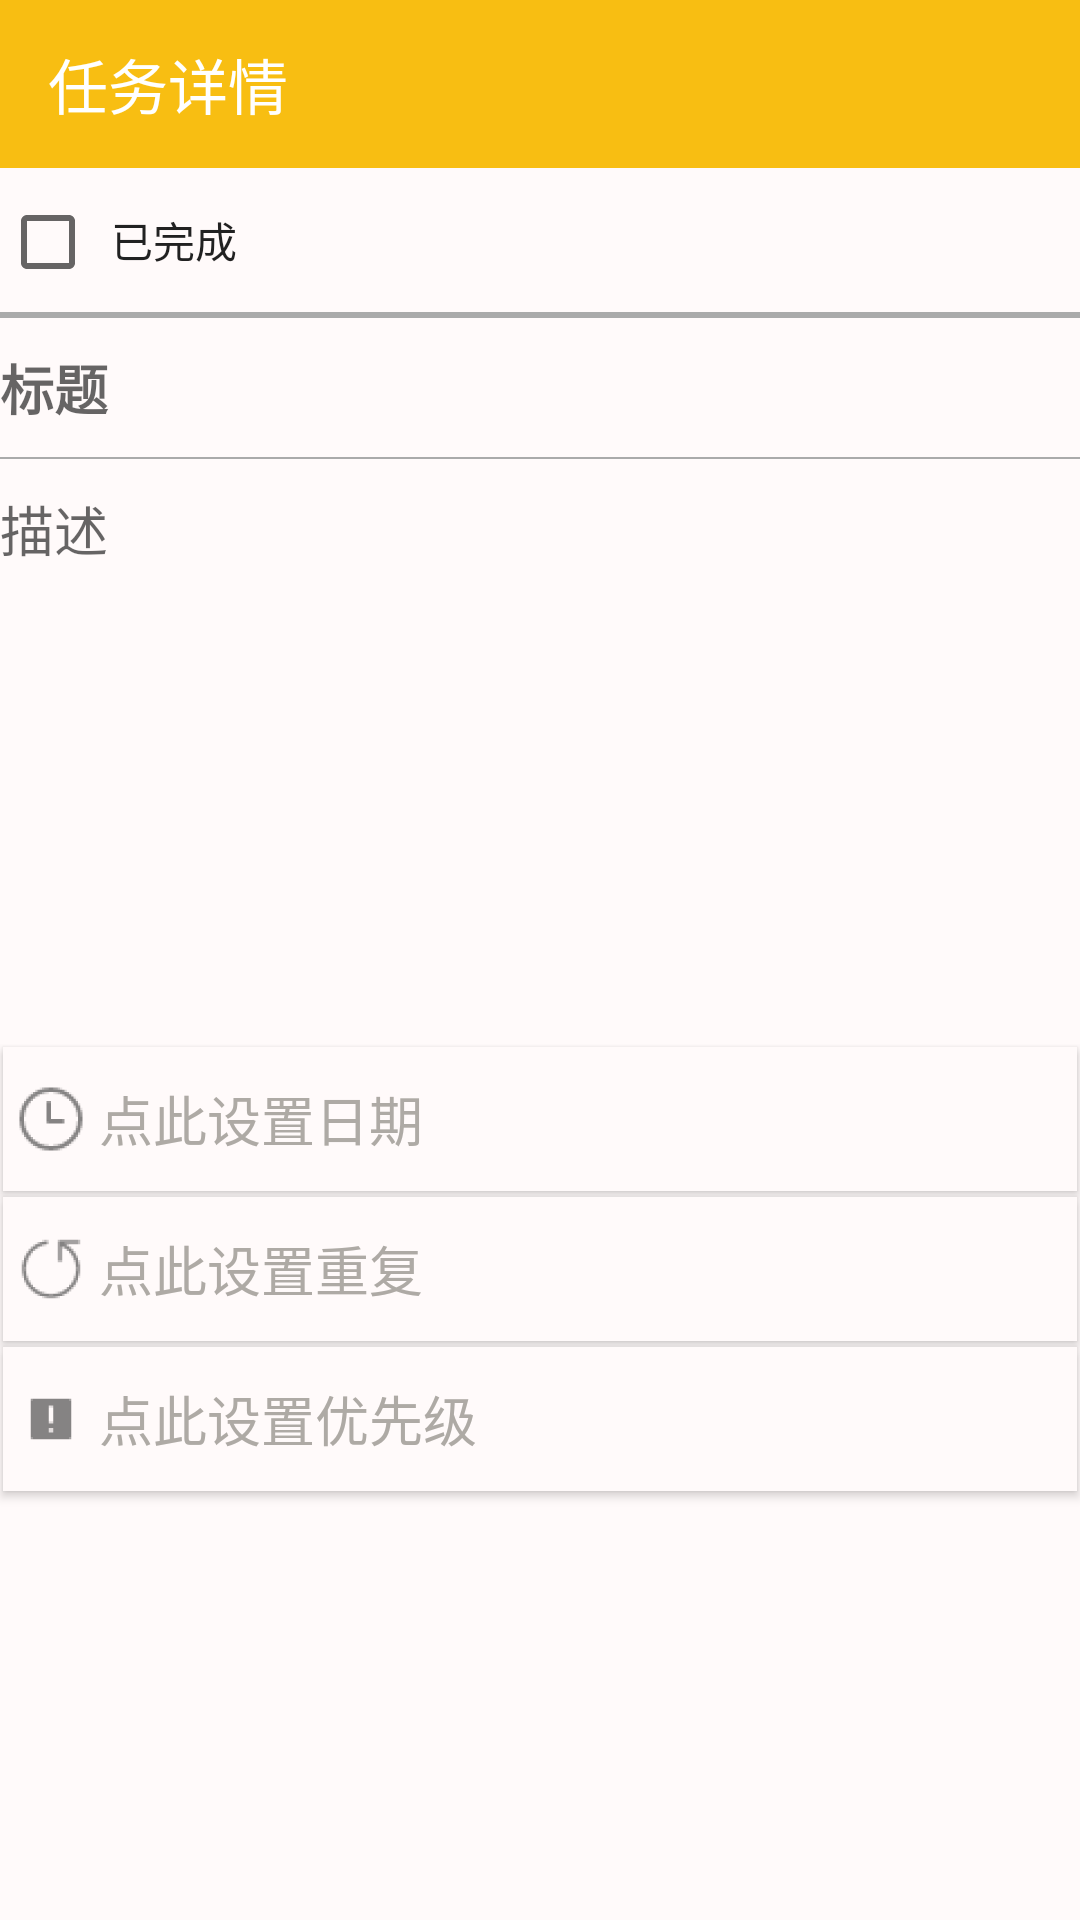

Layout XML and referenced resources for this Android screen:
<!-- AndroidManifest.xml: application theme AppTheme -->
<!-- res/layout/activity_details.xml -->
<?xml version="1.0" encoding="utf-8"?>
<LinearLayout xmlns:android="http://schemas.android.com/apk/res/android"
    xmlns:app="http://schemas.android.com/apk/res-auto"
    xmlns:tools="http://schemas.android.com/tools"
    android:layout_width="match_parent"
    android:layout_height="match_parent"
    android:background="@color/background_color"
    android:orientation="vertical"
    tools:context="com.example.hp.todolist.DetailsActivity">

    <android.support.v7.widget.Toolbar
        android:id="@+id/toolbarInDetails"
        android:layout_width="match_parent"
        android:layout_height="wrap_content"
        android:background="@color/base_color"
        android:theme="@style/ThemeOverlay.AppCompat.Dark.ActionBar"
        app:popupTheme="@style/ThemeOverlay.AppCompat.Light"
        app:title="@string/details" />

    <LinearLayout
        android:layout_width="match_parent"
        android:layout_height="0dp"
        android:layout_weight="1"
        android:orientation="vertical">

        <LinearLayout
            android:layout_width="match_parent"
            android:layout_height="wrap_content"
            android:layout_marginLeft="@dimen/activity_horizontal_margin"
            android:layout_marginRight="@dimen/activity_horizontal_margin"
            android:orientation="horizontal">

            <CheckBox
                android:id="@+id/finishCBinDetails"
                android:layout_width="wrap_content"
                android:layout_height="wrap_content" />

            <Button
                android:layout_width="match_parent"
                android:layout_height="wrap_content"
                android:layout_marginLeft="5dp"
                android:background="@android:color/transparent"
                android:text="已完成"
                android:textAlignment="textStart" />
        </LinearLayout>

        <View
            android:layout_width="match_parent"
            android:layout_height="2dp"
            android:background="@android:color/darker_gray" />

        <EditText
            android:id="@+id/titleET"
            android:layout_width="match_parent"
            android:layout_height="wrap_content"
            android:layout_marginBottom="10dp"
            android:layout_marginLeft="@dimen/activity_horizontal_margin"
            android:layout_marginRight="@dimen/activity_horizontal_margin"
            android:layout_marginTop="10dp"
            android:background="@null"
            android:hint="标题"
            android:textStyle="bold" />

        <View
            android:layout_width="match_parent"
            android:layout_height="0.5dp"
            android:layout_marginLeft="@dimen/activity_horizontal_margin"
            android:layout_marginRight="@dimen/activity_horizontal_margin"
            android:background="@android:color/darker_gray" />

        <EditText
            android:id="@+id/descriptionET"
            android:layout_width="match_parent"
            android:layout_height="match_parent"
            android:layout_marginBottom="10dp"
            android:layout_marginLeft="@dimen/activity_horizontal_margin"
            android:layout_marginRight="@dimen/activity_horizontal_margin"
            android:layout_marginTop="10dp"
            android:background="@null"
            android:gravity="start"
            android:hint="描述" />
    </LinearLayout>

    <LinearLayout
        android:layout_width="match_parent"
        android:layout_height="0dp"
        android:layout_weight="1"
        android:orientation="vertical">

        <Button
            android:id="@+id/dateBtn"
            android:layout_width="match_parent"
            android:layout_height="wrap_content"
            android:layout_margin="1dp"
            android:background="@drawable/details_button_selector"
            android:drawableLeft="@drawable/ic_action_time"
            android:gravity="center_vertical|left"
            android:text="@string/no_date"
            android:textColor="#AEAAA5"
            android:textSize="18sp" />
        <Button
            android:id="@+id/repeatBtn"
            android:layout_width="match_parent"
            android:layout_height="wrap_content"
            android:layout_margin="1dp"
            android:background="@drawable/details_button_selector"
            android:drawableLeft="@drawable/ic_action_repeat"
            android:gravity="center_vertical|left"
            android:text="@string/btn_setRepeat"
            android:textColor="#AEAAA5"
            android:textSize="18sp" />
        <Button
            android:id="@+id/priorityBtn"
            android:layout_width="match_parent"
            android:layout_height="wrap_content"
            android:layout_margin="1dp"
            android:background="@drawable/details_button_selector"
            android:drawableLeft="@drawable/ic_action_priority"
            android:gravity="center_vertical|left"
            android:text="@string/btn_setPriority"
            android:textColor="#AEAAA5"
            android:textSize="18sp" />
        
    </LinearLayout>
</LinearLayout>
<!-- resources referenced by this layout -->
<resources>
  <color name="background_color">#FFFAFA</color>
  <color name="base_color">#f8bE12</color>
  <!-- drawable details_button_selector (drawable) -->
  <?xml version="1.0" encoding="utf-8"?>
  <selector xmlns:android="http://schemas.android.com/apk/res/android">
      <item android:drawable="@drawable/btn_normal" android:state_pressed="false"/>
      <item android:drawable="@drawable/btn_clicked" android:state_pressed="true"/>
  </selector>
  <!-- drawable ic_action_priority: png bitmap (drawable-hdpi, 265 bytes) -->
  <!-- drawable ic_action_repeat: png bitmap (drawable-hdpi, 841 bytes) -->
  <!-- drawable ic_action_time: png bitmap (drawable-hdpi, 898 bytes) -->
  <string name="btn_setPriority">点此设置优先级</string>
  <string name="btn_setRepeat">点此设置重复</string>
  <string name="details">任务详情</string>
  <string name="no_date">点此设置日期</string>
  <style name="AppTheme" parent="Theme.Design.Light.NoActionBar">
          
          <item name="colorPrimary">@color/colorPrimary</item>
          <item name="colorPrimaryDark">@color/colorPrimaryDark</item>
          <item name="colorAccent">@color/colorAccent</item>
      </style>
  <color name="colorPrimary">#f9bf13</color>
  <color name="colorPrimaryDark">#f8bE12</color>
  <color name="colorAccent">#B2000000</color>
</resources>
